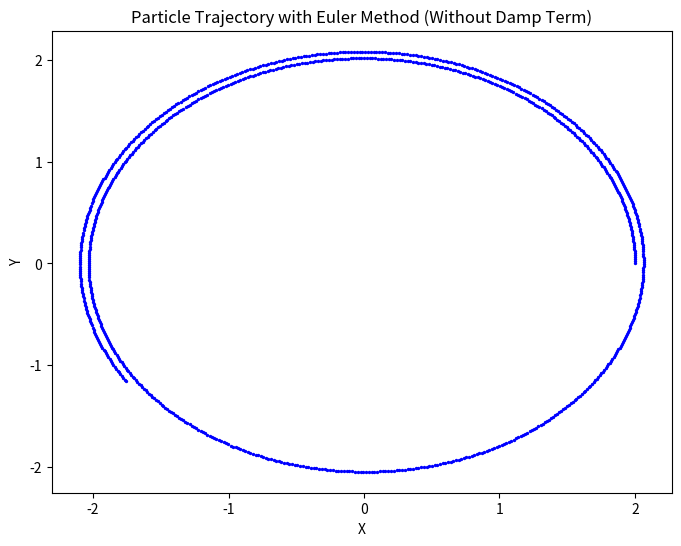
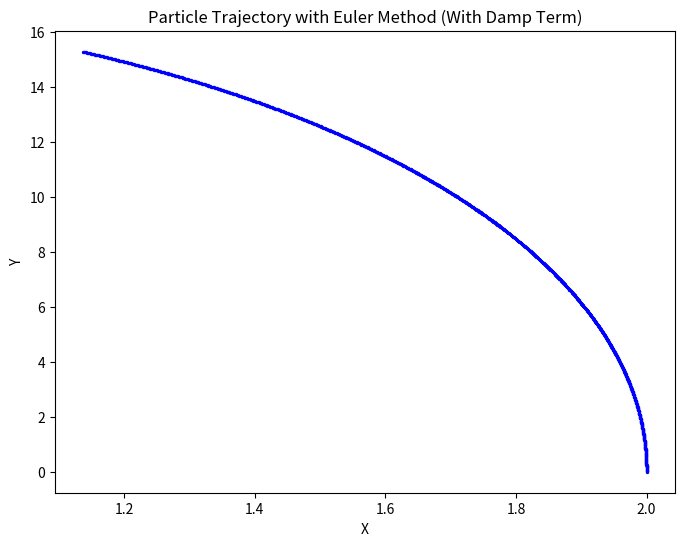

Python code for these plots, in order:
"""The following system of two second-order ordinary differential equations
(ODEs) describes the motion of a two-dimensional harmonic oscillator:
d^2x/dt^2 = −ω^2 x
d^2y/dt^2 = −ω^2 y, with constant ω = 1.0 s^−1
At time t = 0, the positions are (x, y) = (2, 0) m, and the velocities
are (vx, vy) = (0, 2) m s^−1
Write a python script that
A. Integrates the evolution of the system with the Euler scheme from time t0 = 0 to tf = 10 s
with a time-step h = 0.01.
B. Plots the trajectory of the oscillator in the x, y plane.
The damped two-dimensional harmonic oscillator is defined by this other system of second order ODEs:
d^2x/dt^2 = −ω^2 x - 2 ζ ω v_x
d^2y/dt^2 = −ω^2 y − 2 ζ ω v_y
where ω is the same as above, while ζ = 0.1. The initial positions and velocities are the same
as above.
Write a new script (or a new part of your previous script) that
C. Integrates the evolution of the system with the Euler scheme from time t0 = 0 to tf = 10 s
with a time-step h = 0.01.
D. Plots the trajectory of the oscillator in the x, y plane."""

import numpy as np
import matplotlib.pyplot as plt

specs = {'x0': [2., 0., 0., 2.,], 't0': 0., 't1': 10., 'h': 0.01}

def acceleration(x):
    w = 1.0  #s^−1
    x_pos = x[0]
    y_pos = x[1]
    ax1 = -w**2 * x_pos  # ax1 = dvx1/dt
    ay1 = -w**2 * y_pos  # ay1 = dvy1/dt
    return np.array([ax1, ay1])


def euler(specs):

    x0 = specs['x0']
    h = specs['h']
    t0 = specs['t0']
    t1 = specs['t1']

    x_pos = x0[0]
    y_pos = x0[1]

    x = np.array([x_pos, y_pos])

    vx = x0[2]
    vy = x0[3]

    v = np.array([vx, vy])

    times = [t0]
    y = np.copy(x0)

    t = t0

    while t < t1:
        a = acceleration(x)  # a(t)

        k1x = h * v
        k1v = h * a

        x += k1x
        v += k1v

        t += h

        ynext = np.array([x[0], x[1], v[0], v[1]])
        y = np.vstack((y, ynext))
        times.append(t)
    return times, y


t, xt = euler(specs)
# Part B
a = 0
b = len(t)
plt.figure(figsize=(8, 6))
plt.scatter(xt[a:b, 0], xt[a:b, 1], s=2, c='blue')
plt.title('Particle Trajectory with Euler Method (Without Damp Term)')
plt.xlabel('X')
plt.ylabel('Y')
plt.show()

#part C
# Redo the simulation with the damp term
def acceleration_with_damp(x, v):
    w = 0.1
    zeta = 0.1
    x_pos = x[0]
    y_pos = x[1]
    vx = v[0]
    vy = v[1]
    ax = -w**2 * x_pos - 2 * zeta * w * vx
    ay = -w**2 * y_pos - 2 * zeta * w * vy
    return np.array([ax, ay])

"""Rispetto alal funzione 'euler' cambia solo che dobbiamo passare ad a anche le velocità, potremmo 
quindi usare euler_drag anche per il caso senza drag effect"""
def euler_damp(specs):

    x0 = specs['x0']
    h = specs['h']
    t0 = specs['t0']
    t1 = specs['t1']

    x_pos = x0[0]
    y_pos = x0[1]

    x = np.array([x_pos, y_pos])

    vx = x0[2]
    vy = x0[3]

    v = np.array([vx, vy])

    times = [t0]
    y = np.copy(x0)

    t = t0

    while t < t1:
        a = acceleration_with_damp(x, v)  # a(t)

        k1x = h * v
        k1v = h * a

        x += k1x
        v += k1v

        t += h

        ynext = np.array([x[0], x[1], v[0], v[1]])
        y = np.vstack((y, ynext))
        times.append(t)
    return times, y



t_damp, xt_damp = euler_damp(specs)
# Part B with drag eff
a = 0
b = len(t)
plt.figure(figsize=(8, 6))
plt.scatter(xt_damp[a:b, 0], xt_damp[a:b, 1], s=2, c='blue')
plt.title('Particle Trajectory with Euler Method (With Damp Term)')
plt.xlabel('X')
plt.ylabel('Y')
plt.show()
